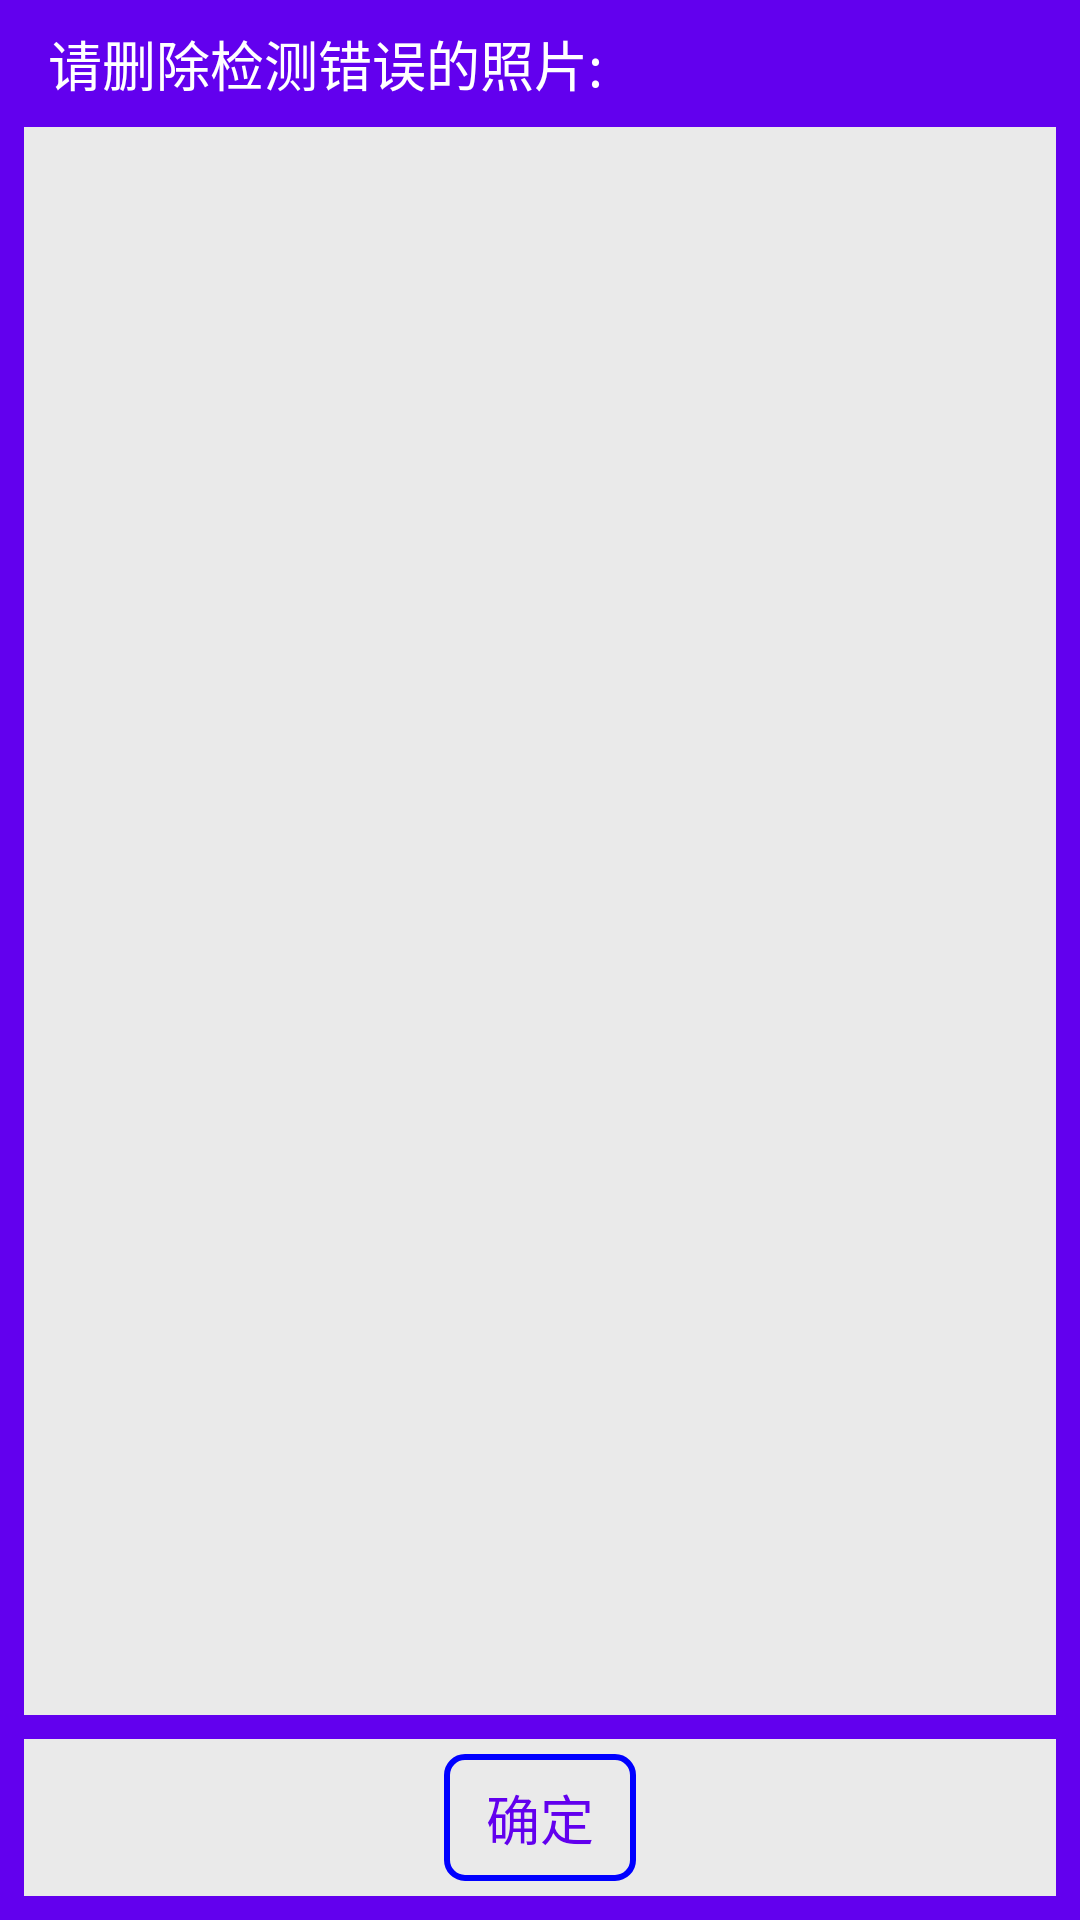

Reconstruct the res/layout file that produces this screen, plus the resources it refers to.
<!-- AndroidManifest.xml: application theme AppTheme -->
<!-- res/layout/popwindow_image_choose.xml -->
<?xml version="1.0" encoding="utf-8"?>
<RelativeLayout xmlns:android="http://schemas.android.com/apk/res/android"
    android:orientation="vertical" android:layout_width="match_parent"
    android:layout_height="match_parent"
    android:background="@color/colorPrimary"
    android:padding="8dp">
    <TextView
        android:id="@+id/id_text"
        android:layout_width="wrap_content"
        android:layout_height="wrap_content"
        android:layout_alignParentTop="true"
        android:layout_marginLeft="8dp"
        android:text="请删除检测错误的照片:"
        android:textSize="18sp"
        android:textColor="#ffffff"/>
    <ListView
        android:id="@+id/id_list"
        android:layout_width="wrap_content"
        android:layout_height="wrap_content"
        android:background="#EAEAEA"
        android:layout_marginTop="8dp"
        android:layout_above="@+id/id_layout"
        android:layout_below="@+id/id_text"
        android:divider="@color/colorPrimary"
        android:dividerHeight="1dp"
        ></ListView>
    <LinearLayout
        android:id="@+id/id_layout"
        android:layout_width="match_parent"
        android:layout_alignParentBottom="true"
        android:layout_height="wrap_content"
        android:layout_marginTop="8dp"
        android:padding="5dp"
        android:background="#EAEAEA"
        android:gravity="center">
        <TextView
            android:id="@+id/id_ok"
            android:layout_width="wrap_content"
            android:layout_height="wrap_content"
            android:paddingTop="8dp"
            android:paddingBottom="8dp"
            android:paddingLeft="14dp"
            android:paddingRight="14dp"
            android:background="@drawable/text_shape"
            android:text = "确定"
            android:textColor="@color/colorPrimary"
            android:textSize="18sp"/>
    </LinearLayout>

</RelativeLayout>
<!-- resources referenced by this layout -->
<resources>
  <!-- drawable text_shape (drawable) -->
  <?xml version="1.0" encoding="utf-8"?>
  <shape xmlns:android="http://schemas.android.com/apk/res/android"
      android:shape="rectangle">
      <corners android:radius="6dp"/>
      <size android:width="7dp" android:height="5dp" />
      <stroke android:width="2dp" android:color="#0000ff"/>
  
  </shape>
  <style name="AppTheme" parent="Theme.AppCompat.Light.DarkActionBar">
          
          <item name="colorPrimary">@color/colorPrimary</item>
          <item name="colorPrimaryDark">@color/colorPrimaryDark</item>
          <item name="colorAccent">@color/colorAccent</item>
      </style>
  <!-- not gathered from this repository: default colours our renderer supplied (Android Studio template values) -->
  <color name="colorPrimary">#FF6200EE</color>
  <color name="colorPrimaryDark">#FF3700B3</color>
  <color name="colorAccent">#FF03DAC5</color>
</resources>
